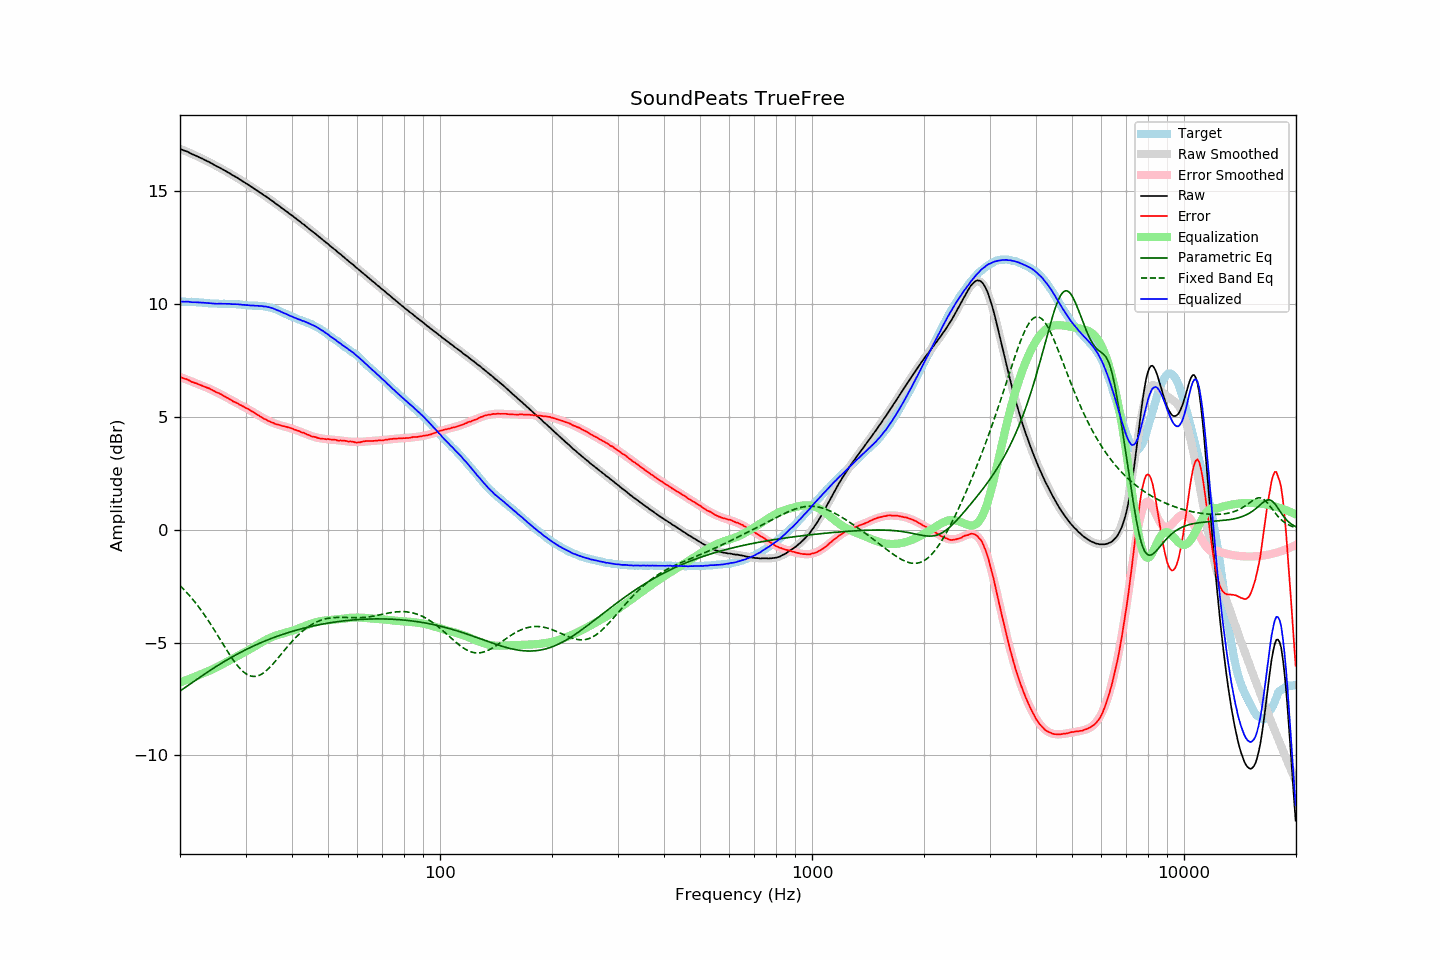

Source data for this figure (header and first rows):
frequency, raw, error, smoothed, error_smoothed, equalization, parametric_eq, fixed_band_eq, equalized_raw, equalized_smoothed, target
20.00, 16.88, 6.77, 16.88, 6.77, -6.77, -7.14, -2.48, 10.11, 10.11, 10.11
20.20, 16.85, 6.74, 16.85, 6.74, -6.74, -7.10, -2.55, 10.11, 10.11, 10.11
20.40, 16.82, 6.71, 16.82, 6.71, -6.71, -7.05, -2.62, 10.10, 10.10, 10.10
20.61, 16.79, 6.68, 16.79, 6.69, -6.69, -7.00, -2.69, 10.10, 10.10, 10.10
20.81, 16.77, 6.67, 16.76, 6.66, -6.66, -6.95, -2.77, 10.11, 10.10, 10.09
21.02, 16.74, 6.64, 16.73, 6.63, -6.63, -6.90, -2.84, 10.11, 10.10, 10.09
21.23, 16.70, 6.60, 16.70, 6.60, -6.60, -6.85, -2.92, 10.09, 10.09, 10.09
21.44, 16.66, 6.56, 16.66, 6.57, -6.57, -6.80, -3.01, 10.08, 10.09, 10.10
21.66, 16.63, 6.54, 16.63, 6.55, -6.55, -6.75, -3.09, 10.08, 10.09, 10.09
21.87, 16.60, 6.51, 16.60, 6.52, -6.52, -6.70, -3.18, 10.08, 10.08, 10.09
22.09, 16.57, 6.49, 16.57, 6.49, -6.49, -6.65, -3.27, 10.08, 10.08, 10.08
22.31, 16.54, 6.46, 16.53, 6.46, -6.46, -6.60, -3.36, 10.08, 10.07, 10.08
22.54, 16.50, 6.43, 16.50, 6.43, -6.43, -6.55, -3.46, 10.06, 10.07, 10.07
22.76, 16.47, 6.40, 16.47, 6.40, -6.40, -6.50, -3.55, 10.06, 10.06, 10.06
22.99, 16.44, 6.37, 16.43, 6.37, -6.37, -6.45, -3.65, 10.06, 10.06, 10.06
23.22, 16.40, 6.34, 16.40, 6.34, -6.34, -6.41, -3.75, 10.05, 10.05, 10.05
23.45, 16.37, 6.32, 16.36, 6.31, -6.31, -6.36, -3.86, 10.05, 10.05, 10.05
23.69, 16.33, 6.29, 16.33, 6.29, -6.29, -6.31, -3.96, 10.04, 10.04, 10.04
23.92, 16.30, 6.27, 16.29, 6.26, -6.26, -6.26, -4.07, 10.04, 10.03, 10.03
24.16, 16.26, 6.23, 16.25, 6.22, -6.22, -6.22, -4.18, 10.03, 10.03, 10.03
24.40, 16.22, 6.19, 16.22, 6.19, -6.19, -6.17, -4.29, 10.03, 10.03, 10.02
24.65, 16.18, 6.15, 16.18, 6.16, -6.16, -6.13, -4.40, 10.02, 10.02, 10.02
24.89, 16.14, 6.11, 16.14, 6.12, -6.12, -6.08, -4.51, 10.01, 10.02, 10.02
25.14, 16.10, 6.08, 16.10, 6.09, -6.09, -6.04, -4.63, 10.01, 10.02, 10.02
25.39, 16.07, 6.06, 16.06, 6.05, -6.05, -5.99, -4.75, 10.02, 10.01, 10.01
25.65, 16.03, 6.02, 16.02, 6.01, -6.01, -5.95, -4.86, 10.01, 10.01, 10.01
25.91, 15.99, 5.98, 15.98, 5.97, -5.97, -5.90, -4.98, 10.01, 10.01, 10.00
26.16, 15.95, 5.93, 15.94, 5.94, -5.94, -5.86, -5.09, 10.01, 10.01, 10.01
26.43, 15.91, 5.90, 15.91, 5.90, -5.90, -5.82, -5.21, 10.01, 10.01, 10.01
26.69, 15.87, 5.86, 15.86, 5.86, -5.86, -5.78, -5.32, 10.01, 10.01, 10.01
26.96, 15.83, 5.82, 15.82, 5.82, -5.82, -5.73, -5.44, 10.01, 10.01, 10.01
27.23, 15.79, 5.78, 15.78, 5.78, -5.78, -5.69, -5.55, 10.01, 10.00, 10.00
27.50, 15.74, 5.74, 15.74, 5.74, -5.74, -5.65, -5.65, 10.00, 10.00, 10.00
27.77, 15.70, 5.69, 15.70, 5.70, -5.70, -5.61, -5.76, 9.99, 10.00, 10.01
28.05, 15.66, 5.66, 15.66, 5.66, -5.66, -5.57, -5.86, 9.99, 9.99, 10.00
28.33, 15.62, 5.62, 15.61, 5.62, -5.62, -5.53, -5.95, 9.99, 9.99, 9.99
28.62, 15.58, 5.60, 15.57, 5.59, -5.59, -5.50, -6.04, 9.99, 9.98, 9.98
28.90, 15.53, 5.54, 15.53, 5.55, -5.55, -5.46, -6.12, 9.98, 9.98, 9.99
29.19, 15.49, 5.51, 15.48, 5.51, -5.51, -5.42, -6.20, 9.97, 9.97, 9.97
29.48, 15.44, 5.47, 15.44, 5.47, -5.47, -5.38, -6.27, 9.96, 9.97, 9.96
29.78, 15.40, 5.44, 15.39, 5.43, -5.43, -5.35, -6.33, 9.96, 9.96, 9.96
30.08, 15.35, 5.39, 15.35, 5.40, -5.40, -5.31, -6.38, 9.95, 9.95, 9.95
30.38, 15.31, 5.37, 15.30, 5.36, -5.36, -5.28, -6.42, 9.95, 9.95, 9.94
30.68, 15.26, 5.32, 15.26, 5.31, -5.31, -5.24, -6.46, 9.94, 9.94, 9.94
30.99, 15.21, 5.27, 15.21, 5.27, -5.27, -5.21, -6.48, 9.93, 9.94, 9.93
31.30, 15.17, 5.24, 15.16, 5.23, -5.23, -5.17, -6.49, 9.94, 9.93, 9.93
31.61, 15.12, 5.19, 15.12, 5.19, -5.19, -5.14, -6.50, 9.93, 9.93, 9.92
31.93, 15.07, 5.15, 15.07, 5.14, -5.14, -5.11, -6.49, 9.92, 9.93, 9.92
32.24, 15.03, 5.10, 15.02, 5.10, -5.10, -5.08, -6.48, 9.92, 9.92, 9.93
32.57, 14.98, 5.07, 14.98, 5.06, -5.06, -5.04, -6.46, 9.92, 9.92, 9.91
32.89, 14.93, 5.01, 14.93, 5.02, -5.02, -5.01, -6.43, 9.91, 9.91, 9.92
33.22, 14.89, 4.97, 14.88, 4.97, -4.97, -4.98, -6.39, 9.91, 9.91, 9.91
33.55, 14.83, 4.92, 14.83, 4.93, -4.93, -4.95, -6.34, 9.89, 9.90, 9.91
33.89, 14.79, 4.90, 14.78, 4.90, -4.90, -4.92, -6.28, 9.89, 9.89, 9.89
34.23, 14.74, 4.86, 14.73, 4.86, -4.86, -4.89, -6.22, 9.88, 9.88, 9.87
34.57, 14.69, 4.82, 14.68, 4.82, -4.82, -4.87, -6.16, 9.86, 9.86, 9.87
34.92, 14.64, 4.79, 14.63, 4.79, -4.79, -4.84, -6.09, 9.85, 9.84, 9.84
35.27, 14.59, 4.75, 14.58, 4.76, -4.76, -4.81, -6.01, 9.83, 9.82, 9.84
35.62, 14.54, 4.74, 14.53, 4.73, -4.73, -4.78, -5.93, 9.80, 9.80, 9.80
35.97, 14.48, 4.69, 14.48, 4.71, -4.71, -4.76, -5.85, 9.77, 9.77, 9.78
... 635 more rows
